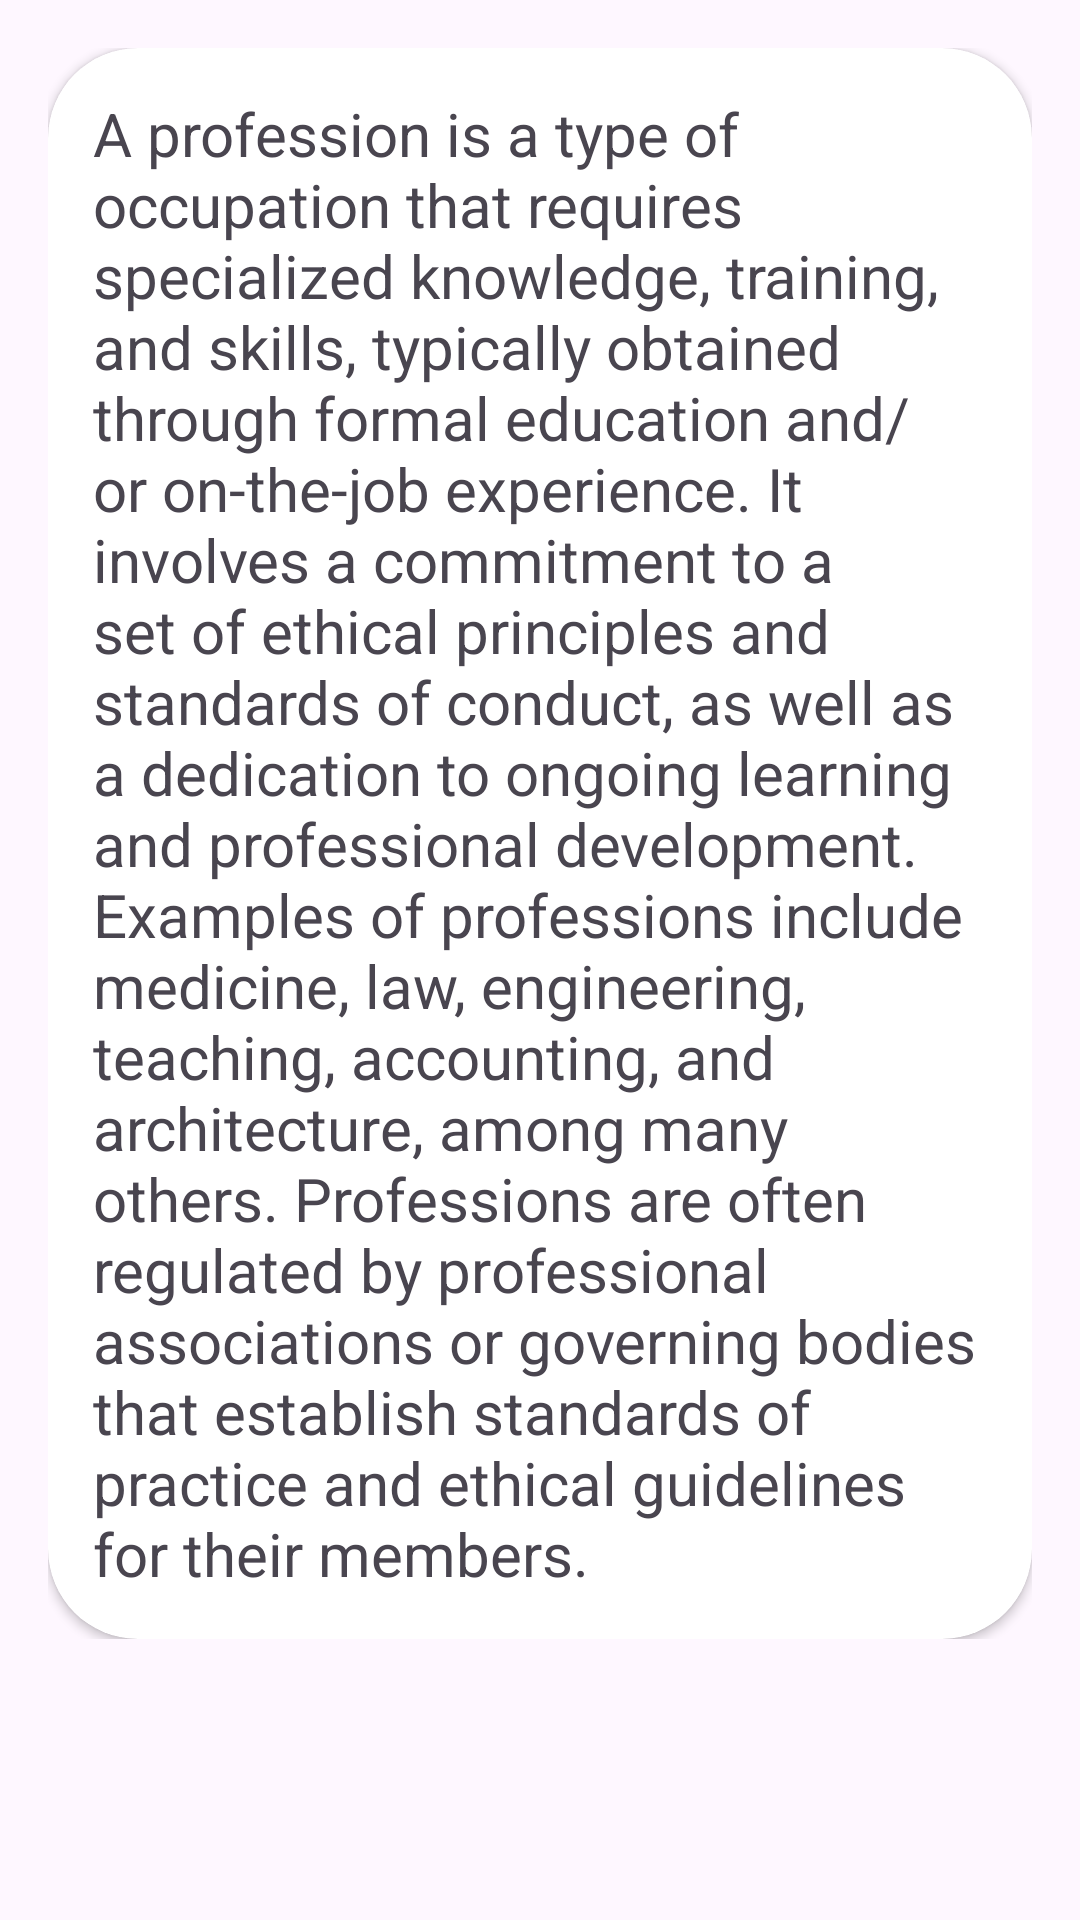

The Android layout XML behind this screen, and the referenced resources:
<!-- AndroidManifest.xml: application theme Theme.CareerMap -->
<!-- res/layout/fragment_profession_description.xml -->
<?xml version="1.0" encoding="utf-8"?>
<ScrollView xmlns:android="http://schemas.android.com/apk/res/android"
    xmlns:tools="http://schemas.android.com/tools"
    android:layout_width="match_parent"
    android:layout_height="match_parent">
    <LinearLayout
        android:layout_width="match_parent"
        android:layout_height="match_parent"
        xmlns:app="http://schemas.android.com/apk/res-auto"
        tools:context=".ProfessionDescriptionFragment"
        android:padding="16dp"
        android:orientation="vertical">
        <androidx.cardview.widget.CardView
            android:layout_width="wrap_content"
            android:layout_height="wrap_content"
            android:padding="10dp"
            app:cardCornerRadius="30dp"
            >
            <TextView
                android:id="@+id/tvProffessionDescription"
                android:layout_width="wrap_content"
                android:layout_height="wrap_content"
                android:padding="15dp"
                android:text="A profession is a type of occupation that requires specialized knowledge, training, and skills, typically obtained through formal education and/or on-the-job experience. It involves a commitment to a set of ethical principles and standards of conduct, as well as a dedication to ongoing learning and professional development.
    Examples of professions include medicine, law, engineering, teaching, accounting, and architecture, among many others. Professions are often regulated by professional associations or governing bodies that establish standards of practice and ethical guidelines for their members.
    "
                android:textSize="20sp"
                />

        </androidx.cardview.widget.CardView>
    </LinearLayout>
</ScrollView>
<!-- resources referenced by this layout -->
<resources>
  <style name="Theme.CareerMap" parent="Base.Theme.CareerMap" />
  <style name="Base.Theme.CareerMap" parent="Theme.Material3.Light.NoActionBar">
          
          
      </style>
</resources>
